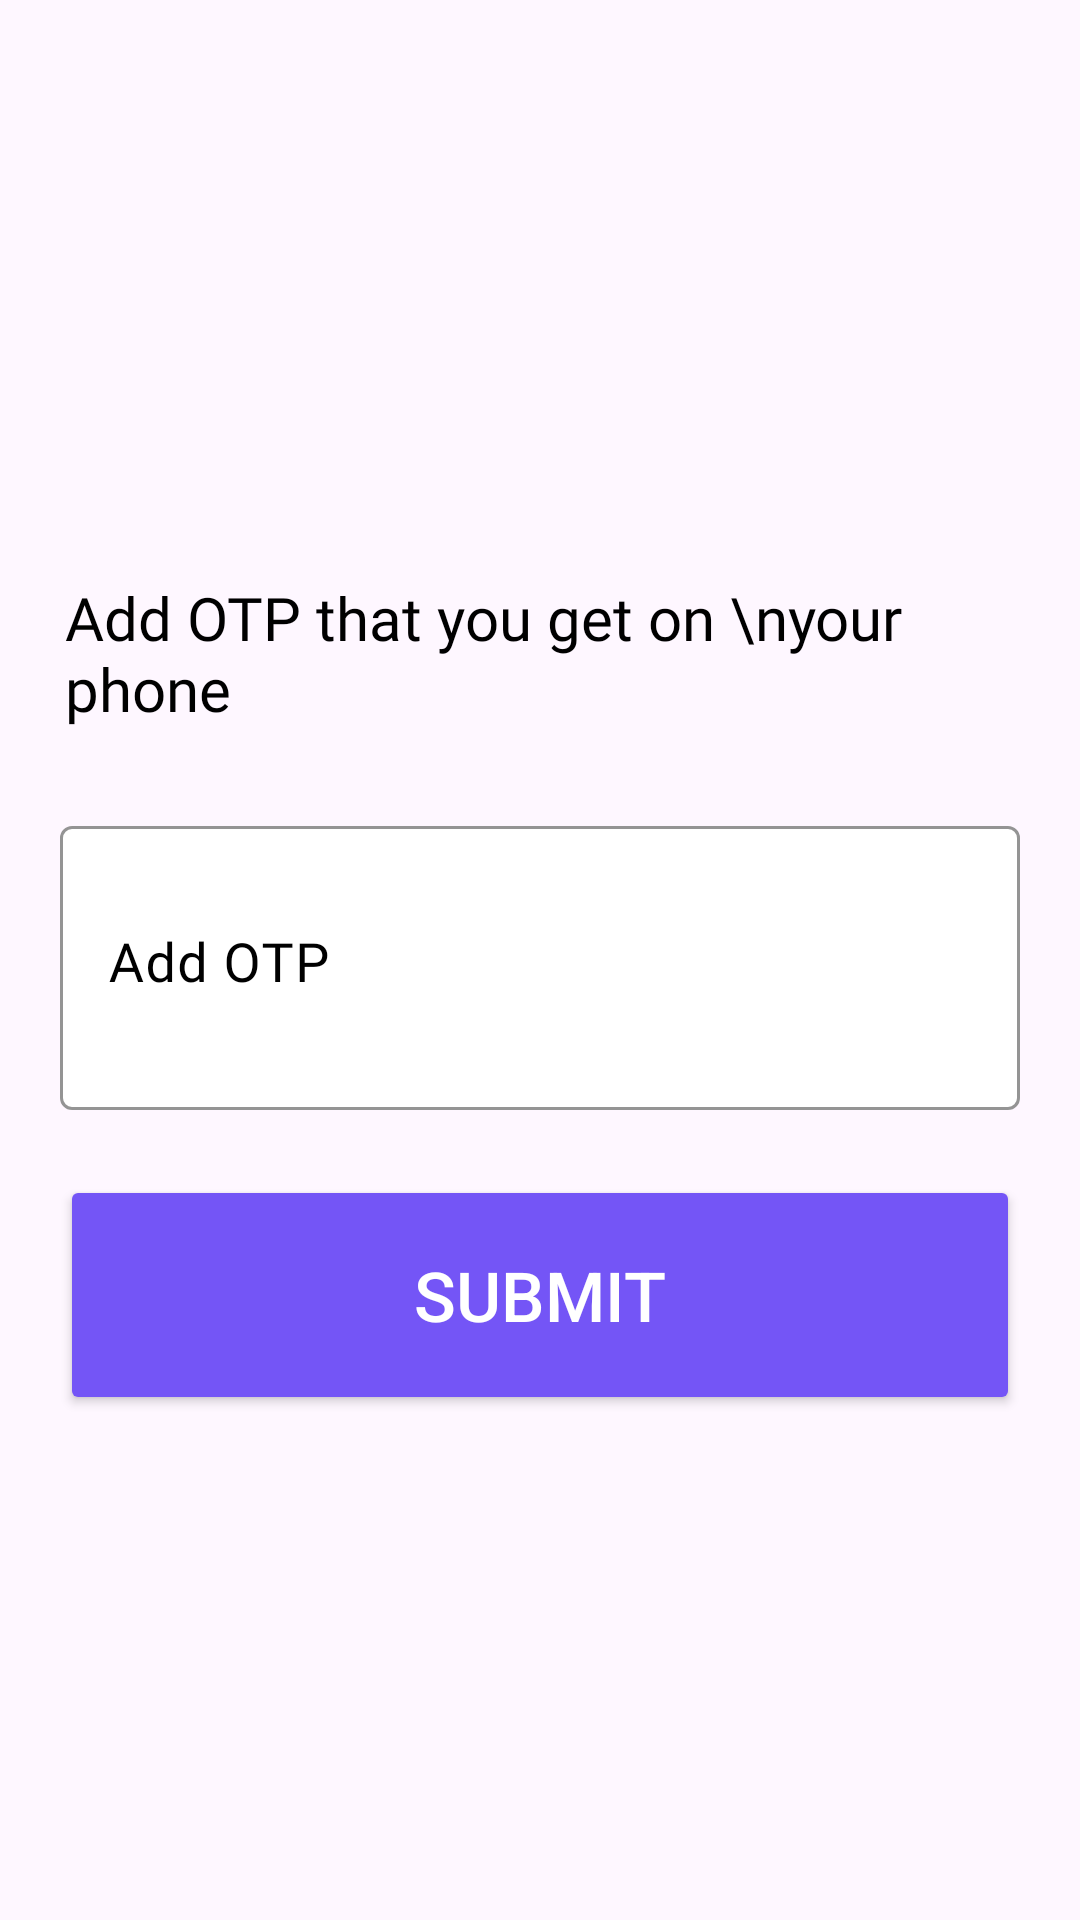

Here is an Android app screen rendered from its layout file. Give the layout XML and the strings, colors and styles it references.
<!-- AndroidManifest.xml: application theme Theme.CakeBooker -->
<!-- res/layout/activity_otp_screen.xml -->
<?xml version="1.0" encoding="utf-8"?>
<androidx.constraintlayout.widget.ConstraintLayout xmlns:android="http://schemas.android.com/apk/res/android"
    xmlns:app="http://schemas.android.com/apk/res-auto"
    xmlns:tools="http://schemas.android.com/tools"
    android:layout_width="match_parent"
    android:layout_height="match_parent"
    tools:context=".otp_screen">


    <LinearLayout
        android:layout_width="match_parent"
        android:layout_height="wrap_content"
        android:orientation="vertical"
        app:layout_constraintEnd_toEndOf="parent"
        app:layout_constraintStart_toStartOf="parent"
        app:layout_constraintTop_toTopOf="parent">

        <TextView
            android:id="@+id/sendingotp"
            android:layout_width="match_parent"
            android:layout_height="wrap_content"
            android:layout_alignParentTop="true"
            android:background="#EEEAEA"
            android:fontFamily="@font/poppins_semibold"
            android:paddingVertical="10dp"
            android:paddingStart="20dp"
            android:paddingLeft="10dp"
            android:text="Sending OTP"
            android:textSize="20sp"
            android:visibility="gone" />

        <com.google.android.material.progressindicator.LinearProgressIndicator
            android:id="@+id/progressBar"
            android:layout_width="match_parent"
            android:layout_height="wrap_content"
            android:layout_alignBottom="@+id/sendingotp"
            android:indeterminate="true"
            android:visibility="gone"
            app:indicatorColor="@color/purple_700"
            app:trackCornerRadius="5dp" />
    </LinearLayout>

    <TextView
        android:layout_width="300dp"
        android:layout_height="wrap_content"
        android:fontFamily="@font/poppins_semibold"
        android:text="Add OTP that you get on \nyour phone"
        android:textColor="@color/black"
        android:textSize="20sp"

        app:layout_constraintBottom_toTopOf="@+id/otpLay"
        app:layout_constraintEnd_toEndOf="parent"
        app:layout_constraintHorizontal_bias="0.36"
        app:layout_constraintStart_toStartOf="parent"
        app:layout_constraintTop_toTopOf="parent"
        app:layout_constraintVertical_bias="0.877" />

    <com.google.android.material.textfield.TextInputLayout
        android:id="@+id/otpLay"
        android:layout_width="match_parent"
        android:layout_height="100dp"
        android:layout_marginHorizontal="20dp"
        android:textColorHint="@color/black"
        app:boxBackgroundColor="@color/white"
        app:boxBackgroundMode="outline"
        app:boxStrokeColor="@color/black"
        app:endIconMode="clear_text"
        app:hintTextColor="@color/black"
        app:layout_constraintBottom_toBottomOf="parent"
        app:layout_constraintEnd_toEndOf="parent"
        app:layout_constraintStart_toStartOf="parent"
        app:layout_constraintTop_toTopOf="parent"
        app:placeholderTextColor="@color/black">

        <com.google.android.material.textfield.TextInputEditText
            android:id="@+id/otp"
            android:layout_width="match_parent"
            android:layout_height="match_parent"
            android:fontFamily="@font/poppins_semibold"
            android:gravity="center_vertical"
            android:hint="Add OTP"
            android:paddingBottom="20dp"
            android:textColor="@color/black"
            android:textSize="18sp"
            android:inputType="number"
            android:maxLength="6"/>
    </com.google.android.material.textfield.TextInputLayout>



    <androidx.appcompat.widget.AppCompatButton
        android:id="@+id/btn"
        android:layout_width="match_parent"
        android:layout_height="80dp"
        android:layout_marginHorizontal="20dp"
        android:backgroundTint="#7455F6"
        android:text="Submit"
        android:textColor="@color/white"
        android:textSize="23dp"
        app:layout_constraintBottom_toBottomOf="parent"
        app:layout_constraintEnd_toEndOf="parent"
        app:layout_constraintStart_toStartOf="parent"
        app:layout_constraintTop_toBottomOf="@+id/otpLay"
        app:layout_constraintVertical_bias="0.114"
        />
</androidx.constraintlayout.widget.ConstraintLayout>
<!-- resources referenced by this layout -->
<resources>
  <color name="black">#FF000000</color>
  <color name="purple_700">#FF3700B3</color>
  <color name="white">#FFFFFFFF</color>
  <style name="Theme.CakeBooker" parent="Theme.Material3.Light.NoActionBar">
          
          <item name="colorPrimary">@color/purple_500</item>
          <item name="colorPrimaryVariant">#3F008C</item>
          <item name="colorOnPrimary">@color/white</item>
          
          <item name="colorSecondary">@color/teal_200</item>
          <item name="colorSecondaryVariant">@color/teal_700</item>
          <item name="colorOnSecondary">@color/black</item>
          
          <item name="android:statusBarColor" tools:targetApi="l">?attr/colorPrimaryVariant</item>
          
      </style>
  <color name="purple_500">#002266</color>
  <color name="teal_200">#FF03DAC5</color>
  <color name="teal_700">#FF018786</color>
</resources>
